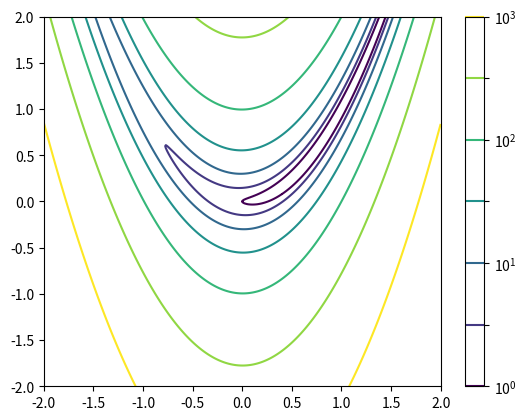

Python code for this plot:
import numpy as np
import matplotlib.pyplot as plt
from matplotlib.colors import LogNorm

x_, y_ = np.arange(-2,2.01,0.01), np.arange(-2,2.01,0.01)
x, y = np.meshgrid(x_, y_)
z = (1-x)**2 + 100*(y-x**2)**2

levs = 10**np.arange(0., 3.5, 0.5)

plt.contour(x,y,z,norm=LogNorm(),levels=levs,cmap="viridis")
plt.colorbar()

plt.show()